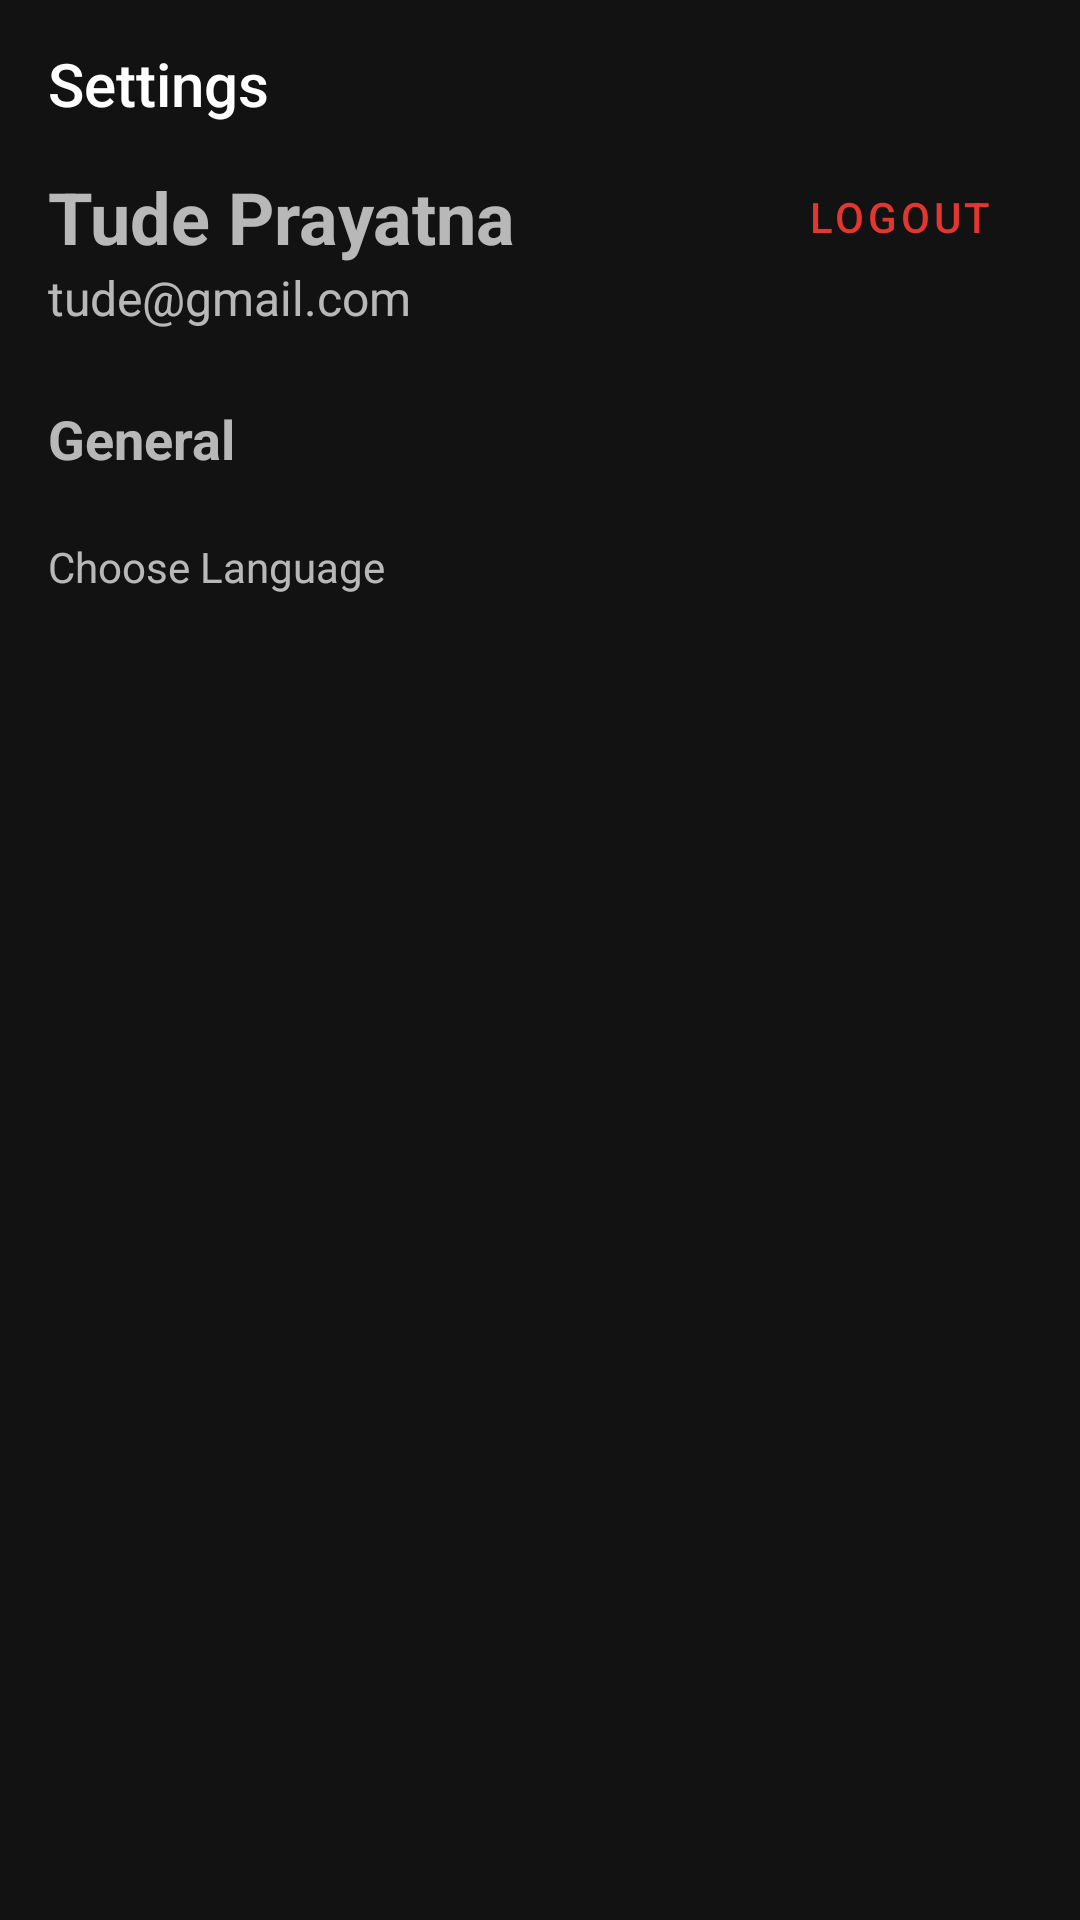

Android layout source for this screen:
<!-- AndroidManifest.xml: application theme Theme.StoryApp -->
<!-- res/layout/fragment_settings.xml -->
<?xml version="1.0" encoding="utf-8"?>
<androidx.constraintlayout.widget.ConstraintLayout xmlns:android="http://schemas.android.com/apk/res/android"
    xmlns:app="http://schemas.android.com/apk/res-auto"
    xmlns:tools="http://schemas.android.com/tools"
    android:layout_width="match_parent"
    android:layout_height="match_parent"
    tools:context=".ui.settings.SettingsFragment">

    <Toolbar
        android:id="@+id/toolBar"
        style="@style/Widget.Material3.AppBarLayout"
        android:layout_width="0dp"
        android:layout_height="wrap_content"
        android:title="@string/settings"
        app:layout_constraintEnd_toEndOf="parent"
        app:layout_constraintStart_toStartOf="parent"
        app:layout_constraintTop_toTopOf="parent" />

    <TextView
        android:id="@+id/tvUserName"
        android:layout_width="0dp"
        android:layout_height="wrap_content"
        android:layout_marginStart="16dp"
        android:text="@string/username"
        android:textSize="24sp"
        android:textStyle="bold"
        app:layout_constraintStart_toStartOf="parent"
        app:layout_constraintTop_toBottomOf="@+id/toolBar" />

    <Button
        android:id="@+id/btnLogout"
        style="?attr/buttonBarNegativeButtonStyle"
        android:layout_width="wrap_content"
        android:layout_height="wrap_content"
        android:layout_marginEnd="16dp"
        android:text="@string/logout"
        android:textColor="@color/red"
        app:layout_constraintBottom_toBottomOf="@+id/tvUserName"
        app:layout_constraintEnd_toEndOf="parent"
        app:layout_constraintHorizontal_bias="1"
        app:layout_constraintStart_toEndOf="@+id/tvUserName"
        app:layout_constraintTop_toTopOf="@+id/tvUserName" />

    <TextView
        android:id="@+id/tvEmail"
        android:layout_width="0dp"
        android:layout_height="wrap_content"
        android:text="@string/userEmail"
        android:textSize="16sp"
        app:layout_constraintEnd_toEndOf="@+id/tvUserName"
        app:layout_constraintStart_toStartOf="@+id/tvUserName"
        app:layout_constraintTop_toBottomOf="@+id/tvUserName" />

    <TextView
        android:id="@+id/tvGeneral"
        android:layout_width="0dp"
        android:layout_height="wrap_content"
        android:layout_marginStart="16dp"
        android:layout_marginTop="24dp"
        android:text="@string/general"
        android:textSize="18sp"
        android:textStyle="bold"
        app:layout_constraintEnd_toEndOf="parent"
        app:layout_constraintStart_toStartOf="parent"
        app:layout_constraintTop_toBottomOf="@+id/tvEmail" />

    <TextView
        android:id="@+id/tvLanguage"
        android:layout_width="0dp"
        android:layout_height="wrap_content"
        android:text="@string/choose_language"
        app:layout_constraintStart_toStartOf="@+id/tvGeneral"
        app:layout_constraintTop_toBottomOf="@+id/tvGeneral" />

    <ImageView
        android:id="@+id/btnChooseLanguage"
        android:layout_width="wrap_content"
        android:layout_height="wrap_content"
        android:src="@drawable/ic_arrow"
        app:layout_constraintBottom_toBottomOf="@+id/tvLanguage"
        app:layout_constraintEnd_toEndOf="parent"
        app:layout_constraintHorizontal_bias="1"
        app:layout_constraintStart_toEndOf="@+id/tvLanguage"
        app:layout_constraintTop_toTopOf="@+id/tvLanguage" />


</androidx.constraintlayout.widget.ConstraintLayout>
<!-- resources referenced by this layout -->
<resources>
  <color name="red">#e43630</color>
  <string name="choose_language">Choose Language</string>
  <string name="general">General\n</string>
  <string name="logout">Logout</string>
  <string name="settings">Settings</string>
  <string name="userEmail">tude@gmail.com</string>
  <string name="username">Tude Prayatna</string>
  <style name="Theme.StoryApp" parent="Base.Theme.StoryApp" />
  <style name="Base.Theme.StoryApp" parent="Theme.MaterialComponents">
          
          
      </style>
</resources>
